Run: headless pygame with SDL's dummy video driver; simulated clock (each Clock.tick advances the game by its frame time, no real sleeping); random seed 0; keys injected as events and as key.get_pressed() state; mouse plan: one left click at the window centre at the start of phase 2, then a move to the lower-right quarter at the start of phase 3.
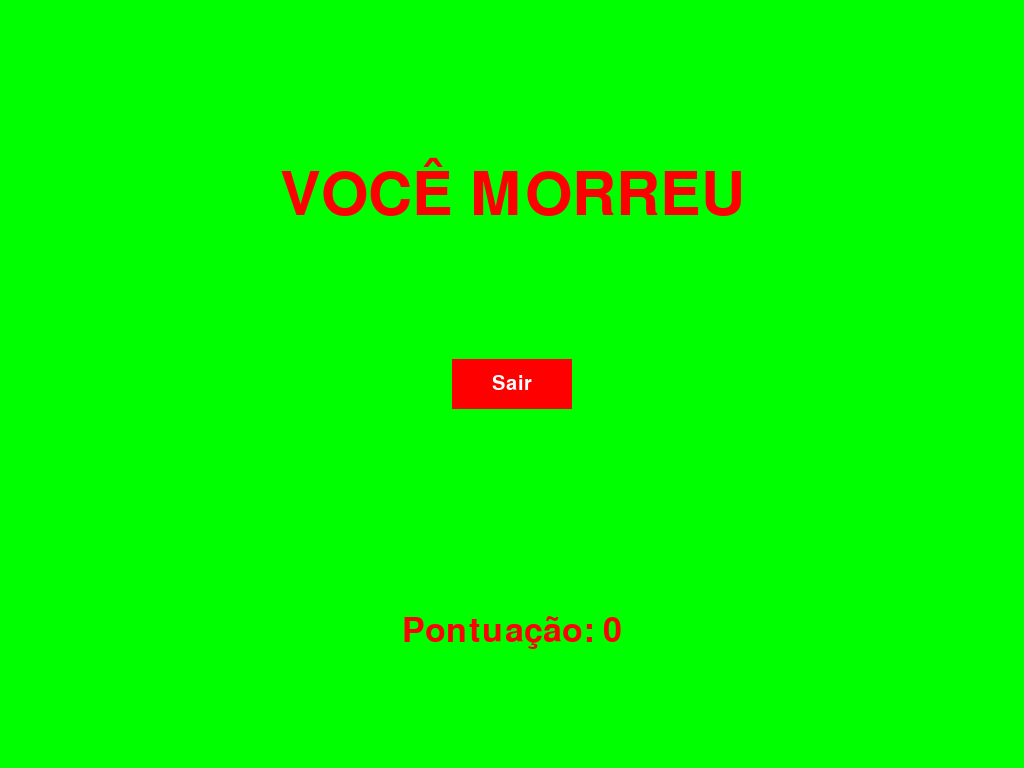
Frame 1 of 2 · flips 1–60 · no input
Frame 2 of 2 · flips 61–180 · clicked the window centre · tapped SPACE, RETURN · held RIGHT (→), D (game ended) · screen unchanged from frame 1, image omitted

The pygame program that drew these frames:

import pygame, sys, random

# Config
difficulty = 10
frame_size_x = 720
frame_size_y = 480

# Cores
black = pygame.Color(0, 0, 0)
white = pygame.Color(255, 255, 255)
red = pygame.Color(255, 0, 0)
green = pygame.Color(0, 255, 0)
blue = pygame.Color(0, 0, 255)

# Inicializa Pygame e joystick
pygame.init()
pygame.joystick.init()
if pygame.joystick.get_count() > 0:
    joystick = pygame.joystick.Joystick(0)
    joystick.init()
    print(f"Controle detectado: {joystick.get_name()}")
else:
    joystick = None
    print("Nenhum controle encontrado.")

pygame.display.set_caption('Snake')
game_window = pygame.display.set_mode((0, 0), pygame.FULLSCREEN)
frame_size_x, frame_size_y = game_window.get_size()

# FPS
clock = pygame.time.Clock()

# Variáveis do jogo
block_size = 30
snake_pos = [block_size * 3, block_size * 3]
snake_body = [list(snake_pos)]
direction = 'RIGHT'
change_to = direction

food_pos = [random.randrange(0, frame_size_x // block_size) * block_size,
            random.randrange(0, frame_size_y // block_size) * block_size]
food_spawn = True

score = 0

# Função game over
def game_over():
    font = pygame.font.SysFont('times new roman', 90)
    txt_surface = font.render('VOCÊ MORREU', True, red)
    txt_rect = txt_surface.get_rect(center=(frame_size_x / 2, frame_size_y / 4))

    btn_font = pygame.font.SysFont('times new roman', 30)
    btn_text = btn_font.render('Sair', True, white)
    btn_rect = pygame.Rect(0, 0, 120, 50)
    btn_rect.center = (frame_size_x / 2, frame_size_y / 2)

    while True:
        game_window.fill(green)
        game_window.blit(txt_surface, txt_rect)
        show_score(0, red, 'times', 20)

        pygame.draw.rect(game_window, red, btn_rect)
        game_window.blit(btn_text, (btn_rect.centerx - btn_text.get_width() // 2,
                                    btn_rect.centery - btn_text.get_height() // 2))

        pygame.display.flip()
        for event in pygame.event.get():
            if event.type == pygame.QUIT or (
                event.type == pygame.MOUSEBUTTONDOWN and btn_rect.collidepoint(event.pos)
            ):
                pygame.quit()
                sys.exit()

# Mostrar score
def show_score(pos, color, font, size):
    score_font = pygame.font.SysFont(font, 50)
    score_surf = score_font.render('Pontuação: ' + str(score), True, color)
    score_rect = score_surf.get_rect()
    if pos == 1:
        score_rect.midtop = (frame_size_x / 10, 15)
    else:
        score_rect.midtop = (frame_size_x / 2, frame_size_y / 1.25)
    game_window.blit(score_surf, score_rect)

# Loop principal
while True:
    # Input do jogador (teclado e controle)
    for event in pygame.event.get():
        if event.type == pygame.QUIT:
            pygame.quit(); sys.exit()
        if event.type == pygame.KEYDOWN:
            if event.key in [pygame.K_UP, ord('w')]: change_to = 'UP'
            elif event.key in [pygame.K_DOWN, ord('s')]: change_to = 'DOWN'
            elif event.key in [pygame.K_LEFT, ord('a')]: change_to = 'LEFT'
            elif event.key in [pygame.K_RIGHT, ord('d')]: change_to = 'RIGHT'
            elif event.key == pygame.K_ESCAPE: pygame.quit(); sys.exit()

        # Entrada do controle (d-pad)
        if event.type == pygame.JOYHATMOTION:
            hat_x, hat_y = event.value
            if hat_y == 1: change_to = 'UP'
            elif hat_y == -1: change_to = 'DOWN'
            elif hat_x == -1: change_to = 'LEFT'
            elif hat_x == 1: change_to = 'RIGHT'

        # Analógico esquerdo
        if event.type == pygame.JOYAXISMOTION and joystick:
            axis_x = joystick.get_axis(0)
            axis_y = joystick.get_axis(1)
            threshold = 0.5
            if axis_y < -threshold: change_to = 'UP'
            elif axis_y > threshold: change_to = 'DOWN'
            elif axis_x < -threshold: change_to = 'LEFT'
            elif axis_x > threshold: change_to = 'RIGHT'

    # Previne reversão instantânea
    if change_to == 'UP' and direction != 'DOWN': direction = 'UP'
    if change_to == 'DOWN' and direction != 'UP': direction = 'DOWN'
    if change_to == 'LEFT' and direction != 'RIGHT': direction = 'LEFT'
    if change_to == 'RIGHT' and direction != 'LEFT': direction = 'RIGHT'

    # Move a cabeça
    if direction == 'UP': snake_pos[1] -= block_size
    if direction == 'DOWN': snake_pos[1] += block_size
    if direction == 'LEFT': snake_pos[0] -= block_size
    if direction == 'RIGHT': snake_pos[0] += block_size

    # Adiciona nova posição ao corpo
    snake_body.insert(0, list(snake_pos))

    # Colisão com comida
    if snake_pos == food_pos:
        score += 1
        food_spawn = False
    else:
        if snake_body: snake_body.pop()

    # Spawnar comida nova
    if not food_spawn:
        food_pos = [random.randrange(0, frame_size_x // block_size) * block_size,
                    random.randrange(0, frame_size_y // block_size) * block_size]
        food_spawn = True

    # Verifica colisões
    if (
        snake_pos[0] < 0 or snake_pos[0] >= frame_size_x or
        snake_pos[1] < 0 or snake_pos[1] >= frame_size_y or
        snake_pos in snake_body[1:]
    ):
        game_over()

    # Desenhar tudo
    game_window.fill(green)
    for pos in snake_body:
        pygame.draw.rect(game_window, blue, pygame.Rect(pos[0], pos[1], 20, 20), border_radius=5)
    pygame.draw.rect(game_window, red, pygame.Rect(food_pos[0], food_pos[1], block_size, block_size), border_radius=50)

    show_score(1, white, 'consolas', 20)
    pygame.display.update()
    clock.tick(difficulty)
